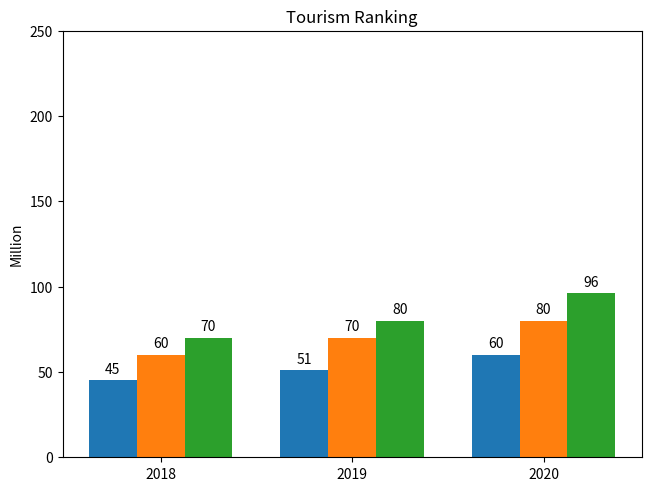

Python code for this plot:
##tourism chart

import matplotlib.pyplot as plt
import numpy as np

species = ("2018", "2019", "2020")
rankings = {
    'Turkey': (45, 51, 60),
    'Spain': (60,70, 80),
    'France': (70, 80, 96),
}

x = np.arange(len(species))
width = 0.25
multiplier = 0

fig, ax = plt.subplots(layout='constrained')

for attribute, measurement in rankings.items():
    offset = width * multiplier
    rects = ax.bar(x + offset, measurement, width, label=attribute)
    ax.bar_label(rects, padding=3)
    multiplier += 1

ax.set_ylabel('Million')
ax.set_title('Tourism Ranking')
ax.set_xticks(x + width, species)
ax.set_ylim(0, 250)
plt.savefig('rankings.png')
plt.show()